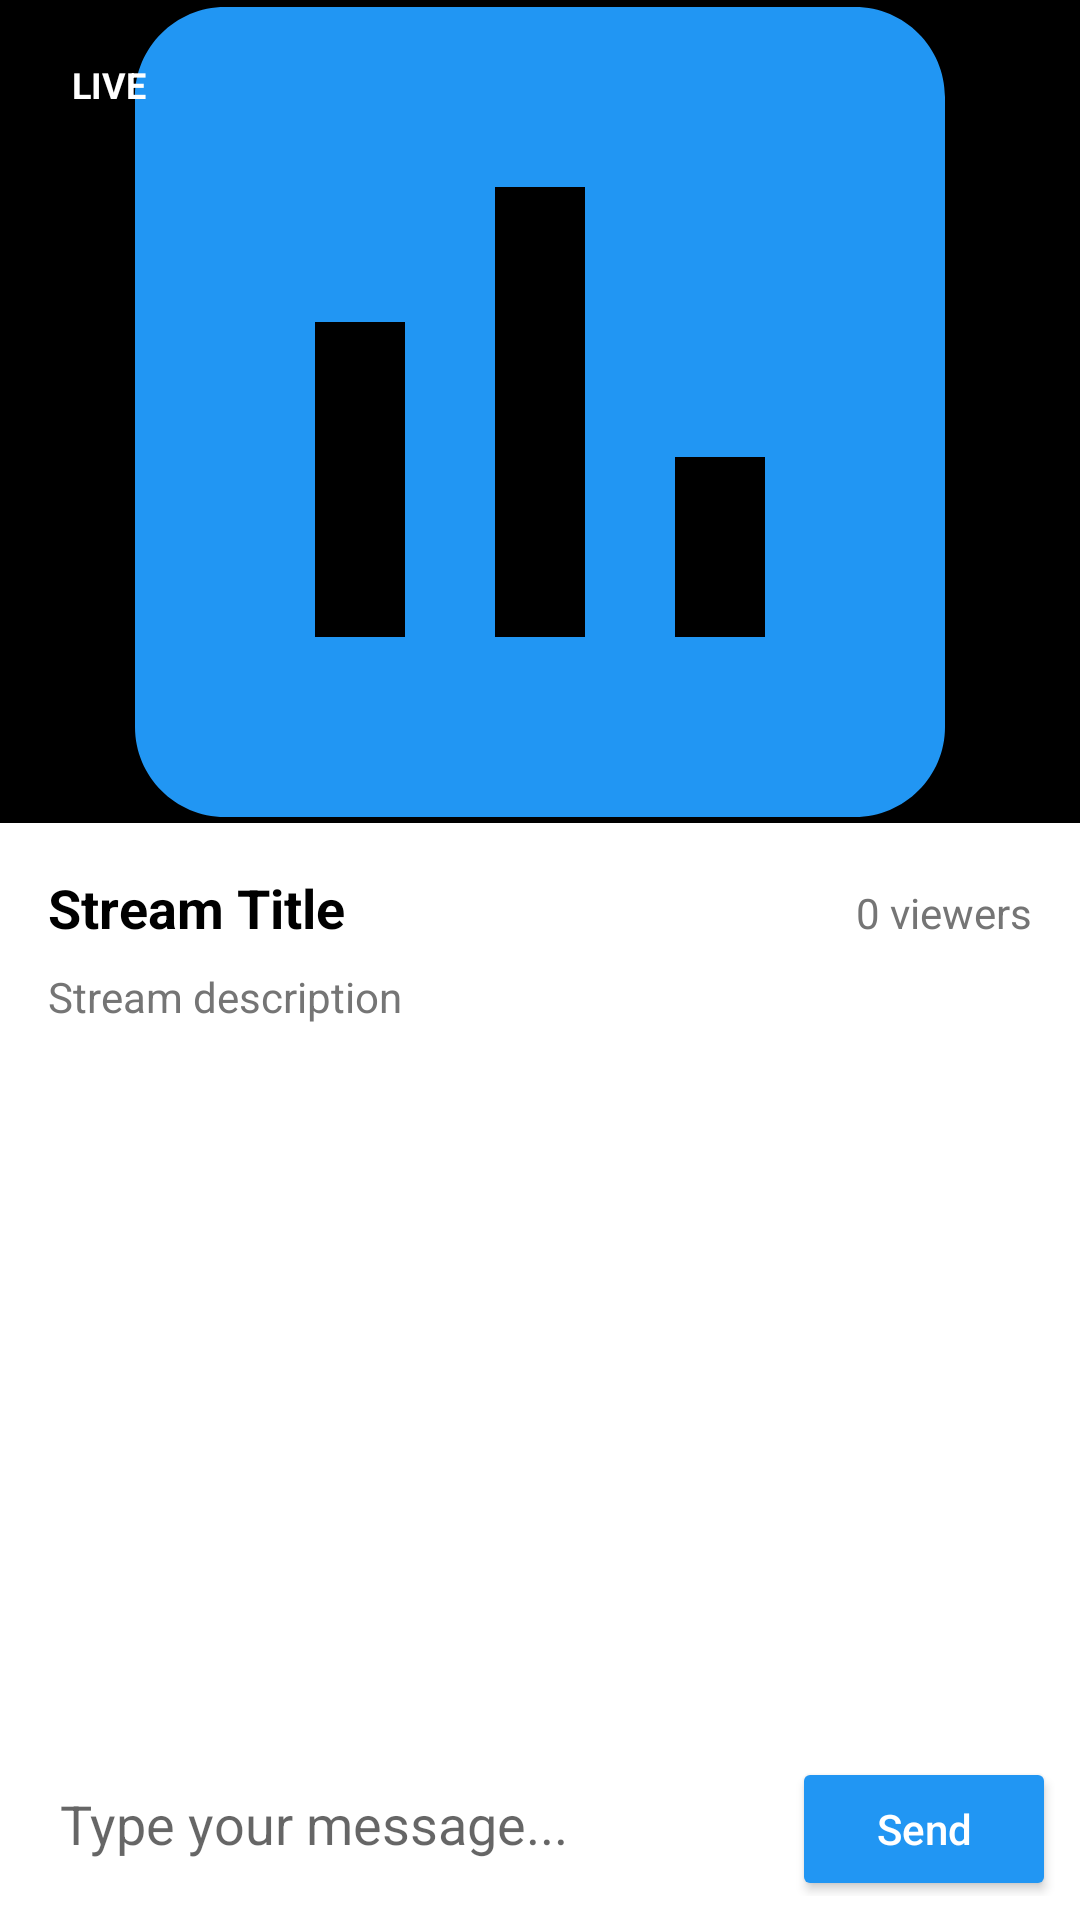

The Android layout XML behind this screen, and the referenced resources:
<!-- AndroidManifest.xml: application theme AppTheme -->
<!-- res/layout/activity_watch_stream.xml -->
<?xml version="1.0" encoding="utf-8"?>
<LinearLayout xmlns:android="http://schemas.android.com/apk/res/android"
    xmlns:app="http://schemas.android.com/apk/res-auto"
    xmlns:tools="http://schemas.android.com/tools"
    android:layout_width="match_parent"
    android:layout_height="match_parent"
    android:orientation="vertical"
    tools:context=".WatchStreamActivity">

    
    <FrameLayout
        android:layout_width="match_parent"
        android:layout_height="0dp"
        android:layout_weight="1"
        android:background="@android:color/black">

        <ImageView
            android:id="@+id/imageViewStream"
            android:layout_width="match_parent"
            android:layout_height="match_parent"
            android:scaleType="centerCrop"
            android:src="@drawable/ic_app_logo"
            android:contentDescription="Live Stream" />

        <TextView
            android:id="@+id/textViewLiveBadge"
            android:layout_width="wrap_content"
            android:layout_height="wrap_content"
            android:text="LIVE"
            android:textSize="12sp"
            android:textStyle="bold"
            android:textColor="@android:color/white"
            android:background="@drawable/live_badge"
            android:paddingStart="8dp"
            android:paddingEnd="8dp"
            android:paddingTop="4dp"
            android:paddingBottom="4dp"
            android:layout_gravity="top|start"
            android:layout_margin="16dp" />

    </FrameLayout>

    
    <LinearLayout
        android:layout_width="match_parent"
        android:layout_height="wrap_content"
        android:orientation="vertical"
        android:padding="16dp"
        android:background="@color/colorSurface">

        <LinearLayout
            android:layout_width="match_parent"
            android:layout_height="wrap_content"
            android:orientation="horizontal"
            android:layout_marginBottom="8dp">

            <TextView
                android:id="@+id/textViewTitle"
                android:layout_width="0dp"
                android:layout_height="wrap_content"
                android:layout_weight="1"
                android:text="Stream Title"
                android:textSize="18sp"
                android:textStyle="bold"
                android:textColor="@color/colorOnSurface" />

            <TextView
                android:id="@+id/textViewViewerCount"
                android:layout_width="wrap_content"
                android:layout_height="wrap_content"
                android:text="0 viewers"
                android:textSize="14sp"
                android:textColor="@color/colorSecondaryText" />

        </LinearLayout>

        <TextView
            android:id="@+id/textViewDescription"
            android:layout_width="match_parent"
            android:layout_height="wrap_content"
            android:text="Stream description"
            android:textSize="14sp"
            android:textColor="@color/colorSecondaryText"
            android:layout_marginBottom="8dp" />

    </LinearLayout>

    
    <LinearLayout
        android:layout_width="match_parent"
        android:layout_height="0dp"
        android:layout_weight="1"
        android:orientation="vertical">

        
        <androidx.recyclerview.widget.RecyclerView
            android:id="@+id/recyclerViewChat"
            android:layout_width="match_parent"
            android:layout_height="0dp"
            android:layout_weight="1"
            android:padding="8dp"
            android:background="@color/colorBackground" />

        
        <LinearLayout
            android:layout_width="match_parent"
            android:layout_height="wrap_content"
            android:orientation="horizontal"
            android:padding="8dp"
            android:background="@color/colorSurface">

            <EditText
                android:id="@+id/editTextMessage"
                android:layout_width="0dp"
                android:layout_height="wrap_content"
                android:layout_weight="1"
                android:hint="@string/type_message"
                android:padding="12dp"
                android:background="@drawable/search_background"
                android:layout_marginEnd="8dp" />

            <Button
                android:id="@+id/buttonSend"
                android:layout_width="wrap_content"
                android:layout_height="wrap_content"
                android:text="@string/send"
                android:textAllCaps="false"
                android:backgroundTint="@color/colorPrimary"
                android:textColor="@android:color/white" />

        </LinearLayout>

    </LinearLayout>

</LinearLayout>
<!-- resources referenced by this layout -->
<resources>
  <color name="colorBackground">#FFFFFF</color>
  <color name="colorOnSurface">#000000</color>
  <color name="colorPrimary">#2196F3</color>
  <color name="colorSecondaryText">#757575</color>
  <color name="colorSurface">#FFFFFF</color>
  <!-- drawable ic_app_logo (drawable) -->
  <vector xmlns:android="http://schemas.android.com/apk/res/android"
      android:width="24dp"
      android:height="24dp"
      android:viewportWidth="24"
      android:viewportHeight="24"
      android:tint="@color/colorPrimary">
    <path
        android:fillColor="@android:color/white"
        android:pathData="M19,3L5,3c-1.1,0 -2,0.9 -2,2v14c0,1.1 0.9,2 2,2h14c1.1,0 2,-0.9 2,-2L21,5c0,-1.1 -0.9,-2 -2,-2zM9,17L7,17v-7h2v7zM13,17h-2L11,7h2v10zM17,17h-2v-4h2v4z"/>
  </vector>
  <string name="send">Send</string>
  <string name="type_message">Type your message...</string>
</resources>
